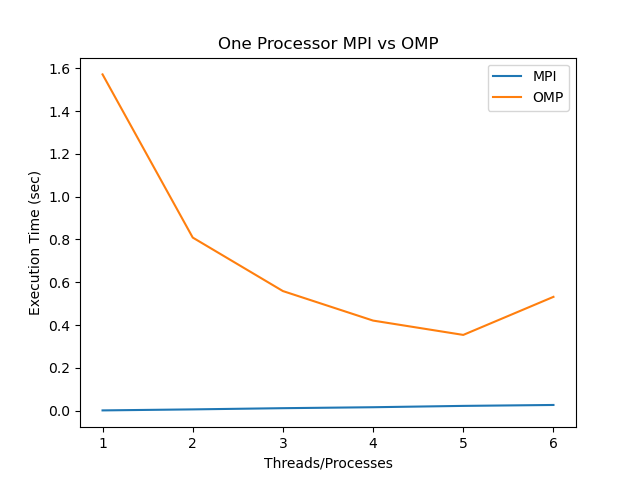

The table this chart was drawn from, first rows:
Threads, OMP, MPI
1, 1.571, 0.0009217
2, 0.8086, 0.005634
3, 0.5586, 0.01129
4, 0.4206, 0.01574
5, 0.3537, 0.02199
6, 0.5315, 0.02629
